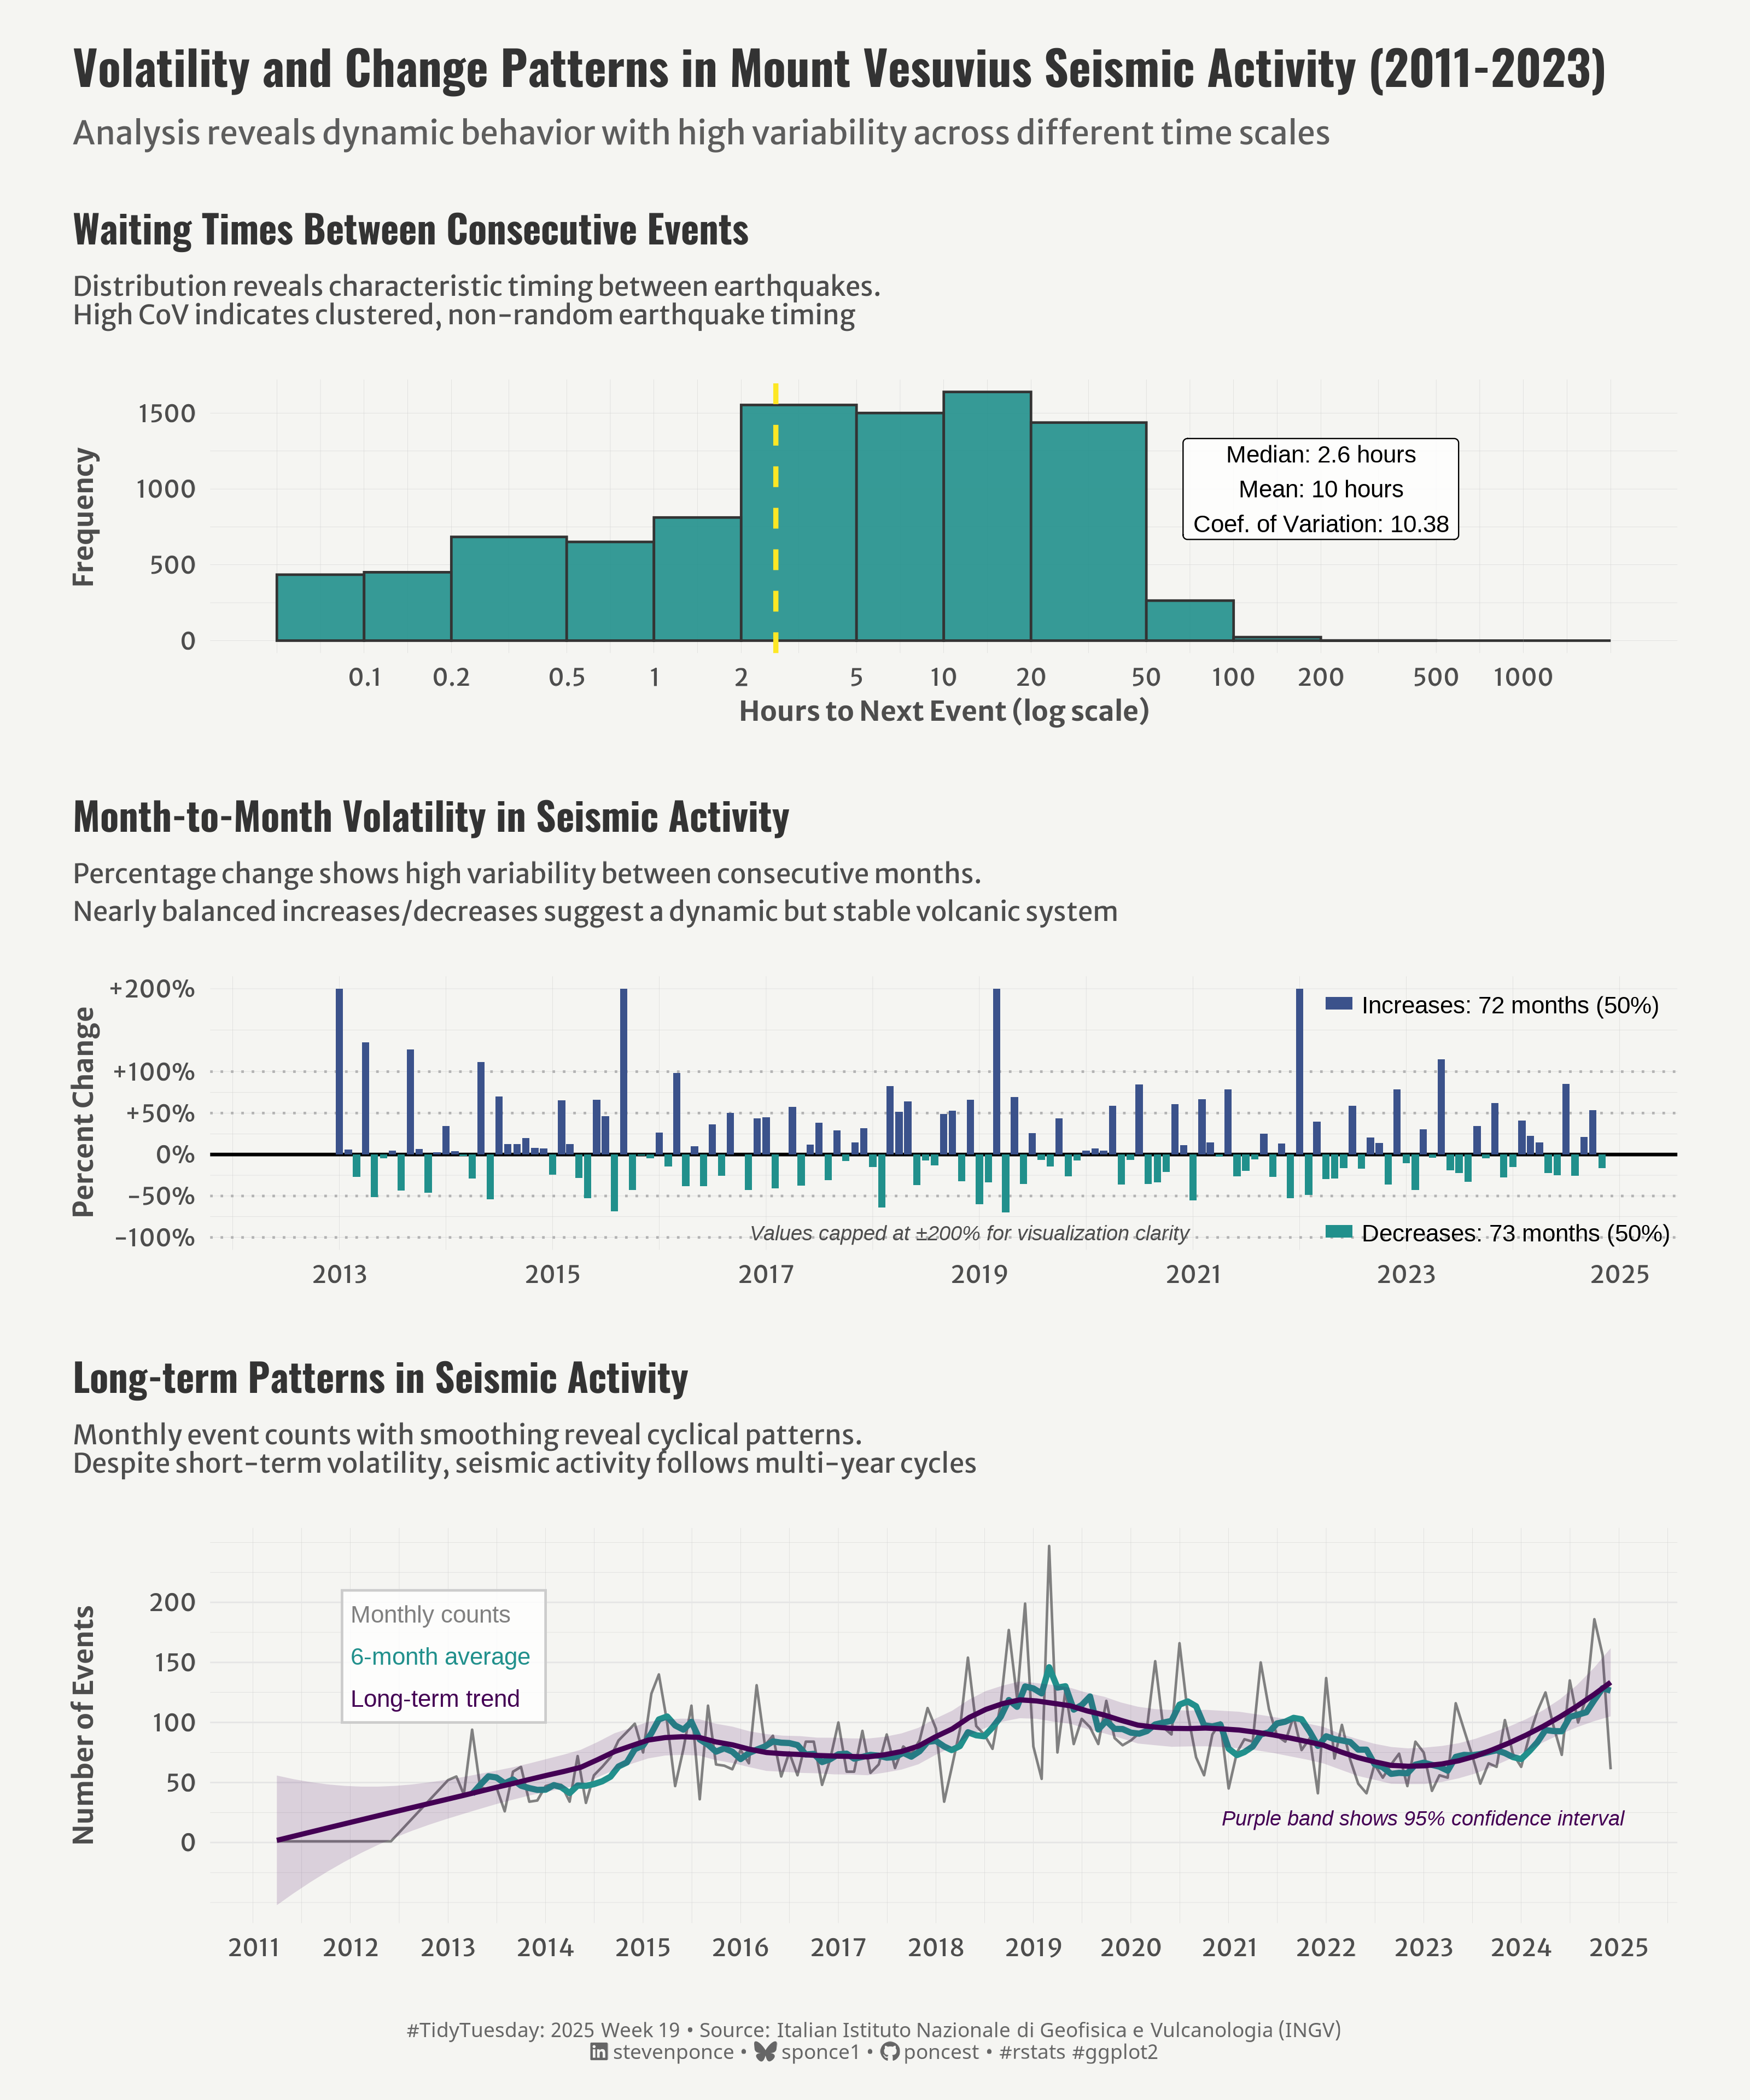

This chart was generated by the following R code:
## Challenge: #TidyTuesday 2025 week 19
## Data:      Seismic Events at Mount Vesuvius
## Author:    Steven Ponce
## Date:      2025-05-10


## 1. LOAD PACKAGES & SETUP ----
if (!require("pacman")) install.packages("pacman")
pacman::p_load(
  tidyverse,     # Easily Install and Load the 'Tidyverse'
  ggtext,        # Improved Text Rendering Support for 'ggplot2'
  showtext,      # Using Fonts More Easily in R Graphs
  janitor,       # Simple Tools for Examining and Cleaning Dirty Data
  scales,        # Scale Functions for Visualization
  glue,          # Interpreted String Literals
  patchwork      # The Composer of Plots
)

### |- figure size ----
camcorder::gg_record(
  dir    = here::here("temp_plots"),
  device = "png",
  width  =  10,
  height =  12,
  units  = "in",
  dpi    = 320
)

# Source utility functions
source(here::here("R/utils/fonts.R"))
source(here::here("R/utils/social_icons.R"))
source(here::here("R/themes/base_theme.R"))


## 2. READ IN THE DATA ----
tt <- tidytuesdayR::tt_load(2025, week = 19)

vesuvius_raw <- tt$vesuvius |> clean_names()

tidytuesdayR::readme(tt)
rm(tt)


## 3. EXAMINING THE DATA ----
glimpse(vesuvius_raw)
skimr::skim(vesuvius_raw)


## 4. TIDYDATA ----

### |-  tidy data ----
vesuvius <- vesuvius_raw |>
  mutate(
    date = as.Date(time),
    year = year(time),
    month = month(time),
    day = day(time),
    hour = hour(time),
    weekday = wday(time, label = TRUE),
    # Create a month-year for time series
    month_year = floor_date(time, "month"),
  )

# P1: Monthly event counts with  trend decomposition -----
monthly_counts <- vesuvius |>
  count(year, month) |>
  mutate(date = make_date(year, month, 1))

# Calculate a 6-month moving average
monthly_counts <- monthly_counts |>
  arrange(date) |>
  mutate(moving_avg = zoo::rollmean(n, k = 6, fill = NA, align = "right"))

# P2: Time-to-next events analysis -----
events_ordered <- vesuvius |>
  arrange(time) |>
  mutate(
    next_event_time = lead(time),
    hours_to_next = as.numeric(difftime(next_event_time, time, units = "hours"))
  ) |>
  filter(!is.na(hours_to_next))

# Calculate statistics
median_time <- median(events_ordered$hours_to_next, na.rm = TRUE)
mean_time <- mean(events_ordered$hours_to_next, na.rm = TRUE)
cv <- sd(events_ordered$hours_to_next, na.rm = TRUE) / mean_time

# P3: Event rate change analysis ----
events_per_month <- vesuvius |>
  count(year, month) |>
  mutate(date = make_date(year, month, 1)) |>
  arrange(date) |>
  mutate(
    prev_month = lag(n),
    pct_change = (n - prev_month) / prev_month * 100,
    change_type = ifelse(pct_change > 0, "Increase", "Decrease")
  ) |>
  filter(!is.na(pct_change)) |>
  # Limit extreme values for better visualization (cap at ±200%)
  mutate(pct_change = pmin(pmax(pct_change, -200), 200))

# Calculate statistics
increase_count <- sum(events_per_month$change_type == "Increase")
decrease_count <- sum(events_per_month$change_type == "Decrease")
total_months <- nrow(events_per_month)


## 5. VISUALIZATION ----

### |-  plot aesthetics ----
colors <- get_theme_colors(
    palette = c(
        "gray_line" = "#808080",
        "moving_avg" = "#21908C", 
        "trend_line" = "#440154",
        "confidence" = "#440154",
        "positive_change" = "#3B528B",
        "negative_change" = "#5DC863",
        "median_line" = "#FDE725",
        "hist_bar" = "#21908CFF", 
        "Decrease" = "#21908CFF", 
        "Increase" = "#3B528B"
    )
)

### |-  titles and caption ----
title_text <- str_glue("Volatility and Change Patterns in Mount Vesuvius Seismic Activity (2011-2023)")

subtitle_text <- str_glue("Analysis reveals dynamic behavior with high variability across different time scales")

# Create caption
caption_text <- create_social_caption(
  tt_year = 2025,
  tt_week = 19,
  source_text =  "Italian Istituto Nazionale di Geofisica e Vulcanologia (INGV)"
)

### |-  fonts ----
setup_fonts()
fonts <- get_font_families()

### |-  plot theme ----

# Start with base theme
base_theme <- create_base_theme(colors)

# Add weekly-specific theme elements
weekly_theme <- extend_weekly_theme(
  base_theme,
  theme(
    # Text styling
    plot.title = element_text(face = "bold", family = fonts$title, size = rel(1.14), color  = colors$title, margin = margin(b = 10)),
    plot.subtitle = element_text(family = fonts$subtitle, color = colors$subtitle, size = rel(0.78), margin = margin(b = 20)),

    # Axis elements
    axis.title = element_text(color = colors$text, face = "bold", size = rel(0.8)),
    axis.text = element_text(color = colors$text, size = rel(0.7)),

    # Grid elements
    panel.grid.minor = element_line(color = "gray80", linewidth = 0.05),
    panel.grid.major = element_line(color = "gray80", linewidth = 0.05),

    # Legend elements
    legend.position = "top",
    legend.direction = "horizontal",
    legend.title = element_text(family = fonts$text, size = rel(0.8), face = "bold"),
    legend.text = element_text(family = fonts$text, size = rel(0.7)),

    # Style facet labels
    strip.text = element_text(size = rel(0.75), face = "bold",
                              color = colors$title, margin = margin(b = 8, t = 8)
    ),

    # Add spacing
    panel.spacing = unit(1.1, "lines"),
    strip.background = element_rect(fill = "#e0e0e0", color = NA),

    # Plot margins
    plot.margin = margin(t = 15, r = 15, b = 15, l = 15),
  )
)

# Set theme
theme_set(weekly_theme)

# P1: Monthly event counts with  trend decomposition -----
p1 <- ggplot(monthly_counts, aes(x = date)) +
  # Geoms
  geom_hline(yintercept = seq(0, 200, by = 50), color = "gray90", linewidth = 0.3) +
  geom_line(aes(y = n), color = colors$palette["gray_line"], linewidth = 0.5) +
  geom_line(aes(y = moving_avg), color = colors$palette["moving_avg"], linewidth = 1.2) +
  geom_smooth(aes(y = n),
    method = "loess", span = 0.3, color = colors$palette["trend_line"],
    se = TRUE, fill = colors$palette["confidence"], alpha = 0.15
  ) +
  # Annotate
  annotate("rect", 
    xmin = as.Date("2011-12-01"), xmax = as.Date("2014-01-01"), 
    ymin = 100, ymax = 210, 
    fill = "white", color = "gray80", alpha = 0.8
    ) +
  annotate("text",
    x = as.Date("2012-01-01"), y = 190,
    label = "Monthly counts", color = colors$palette["gray_line"], hjust = 0, size = 3.5, fontface = "plain"
  ) +
  annotate("text",
    x = as.Date("2012-01-01"), y = 155,
    label = "6-month average", color = colors$palette["moving_avg"], hjust = 0, size = 3.5, fontface = "plain"
  ) +
  annotate("text",
    x = as.Date("2012-01-01"), y = 120,
    label = "Long-term trend", color = colors$palette["trend_line"], hjust = 0, size = 3.5, fontface = "plain"
  ) +
  annotate("text",
    x = as.Date("2023-01-01"), y = 20,
    label = "Purple band shows 95% confidence interval", color = colors$palette["confidence"],
    hjust = 0.5, size = 3, fontface = "italic"
  ) +
  # Scales
  scale_x_date(date_breaks = "1 year", date_labels = "%Y") +
  scale_y_continuous(breaks = seq(0, 200, by = 50)) +
  # Labs
  labs(
    title = "Long-term Patterns in Seismic Activity",
    subtitle = "Monthly event counts with smoothing reveal cyclical patterns.\nDespite short-term volatility, seismic activity follows multi-year cycles",
    x = NULL,
    y = "Number of Events"
  )

# P2: Time-to-next events analysis -----
p2 <- ggplot(events_ordered, aes(x = hours_to_next)) +
  # Geoms
  geom_histogram(
    aes(y = after_stat(count)),
    breaks = c(0.05, 0.1, 0.2, 0.5, 1, 2, 5, 10, 20, 50, 100, 200, 500, 1000, 2000),
    fill = colors$palette["hist_bar"], color = "#333333", alpha = 0.9
  ) +
  geom_vline(
    xintercept = median_time,
    linetype = "dashed",
    color = colors$palette["median_line"], 
    linewidth = 1
  ) +
  # Annotate
  annotate("label",
    x = 200, y = 1000,
    label = paste0(
      "Median: ", round(median_time, 1), " hours\n",
      "Mean: ", round(mean_time, 1), " hours\n",
      "Coef. of Variation: ", round(cv, 2)
    ),
    color = "black", fill = "white", alpha = 0.8, size = 3.5, fontface = "plain"
  ) +
  # Scales
  scale_x_log10(
    breaks = c(0.1, 0.2, 0.5, 1, 2, 5, 10, 20, 50, 100, 200, 500, 1000),
    labels = c("0.1", "0.2", "0.5", "1", "2", "5", "10", "20", "50", "100", "200", "500", "1000"),
    limits = c(0.05, 2000)
  ) +
  # Labs
  labs(
    title = "Waiting Times Between Consecutive Events",
    subtitle = "Distribution reveals characteristic timing between earthquakes.\nHigh CoV indicates clustered, non-random earthquake timing",
    x = "Hours to Next Event (log scale)",
    y = "Frequency"
  )

# P3: Event rate change analysis ----
p3 <- ggplot(events_per_month, aes(x = date, y = pct_change, fill = change_type)) +
  # Geoms
  geom_hline(yintercept = 0, linetype = "solid", color = "black", linewidth = 0.7) +
  geom_hline(yintercept = c(-50, 50, 100, -100), linetype = "dotted", color = "gray70") +
  geom_col(width = 25) +

  # Annotate 
  annotate("rect",
    xmin = as.Date("2022-04-01"), xmax = as.Date("2022-07-01"),
    ymin = 175, ymax = 190,
    fill = colors$palette["Increase"], 
  ) +
  annotate("text",
    x = as.Date("2022-08-01"), y = 180,
    label = paste0("Increases: ", increase_count, " months (", round(increase_count / total_months * 100), "%)"),
    color = "black", hjust = 0, size = 3.5, fontface = "plain"
  ) +
  annotate("rect",
    xmin = as.Date("2022-04-01"), xmax = as.Date("2022-07-01"),
    ymin = -100, ymax = -85,
    fill = colors$palette["Decrease"]
  ) +
  annotate("text",
    x = as.Date("2022-08-01"), y = -95,
    label = paste0("Decreases: ", decrease_count, " months (", round(decrease_count / total_months * 100), "%)"),
    color = "black", hjust = 0, size = 3.5, fontface = "plain"
  ) +
  annotate("text",
    x = median(events_per_month$date), y = -95,     
    label = "Values capped at ±200% for visualization clarity",
    color = "gray30", size = 3, fontface = "italic"
 ) +
  # Scales 
  scale_fill_manual(
    values = colors$palette,
    name = "Change"
  ) +
  scale_x_date(
    date_breaks = "2 year",
    date_labels = "%Y",
    limits = c(min(events_per_month$date), max(events_per_month$date))
  ) +
  scale_y_continuous(
    breaks = c(-200, -100, -50, 0, 50, 100, 200),
    labels = c("-200%", "-100%", "-50%", "0%", "+50%", "+100%", "+200%")
  ) +
  # Labs 
  labs(
    title = "Month-to-Month Volatility in Seismic Activity",
    subtitle = "Percentage change shows high variability between consecutive months.\nNearly balanced increases/decreases suggest a dynamic but stable volcanic system",
    x = NULL,
    y = "Percent Change"
  ) +
  # Theme
  theme(
    plot.subtitle = element_text(lineheight = 1.2),
    legend.position = "none"
  )
  
# Combined Plot ----
combined_plot <- (p2 / p3 / p1) +
    plot_layout(
        heights = c(0.9, 0.9, 1.3),  
        ) 

combined_plot +    
    plot_annotation(
        title = title_text,
        subtitle = subtitle_text,
        caption = caption_text,
        theme = theme(
            plot.title = element_text(
                size = rel(1.4),
                family = fonts$title,
                face = "bold",
                color = colors$title,
                lineheight = 1.1,
                margin = margin(t = 5, b = 5)
            ),
            plot.subtitle = element_text(
                size = rel(0.95),
                family = fonts$subtitle,
                color = alpha(colors$subtitle, 0.9),
                lineheight = 1.2,
                margin = margin(t = 5, b = 10)
            ),
            plot.caption = element_markdown(
                size = rel(0.6),
                family = fonts$caption,
                color = colors$caption,
                hjust = 0.5,
                margin = margin(t = 10)
            )
        )
    )
  

# 6. SESSION INFO ----
sessioninfo::session_info(include_base = TRUE)

# ─ Session info ───────────────────────────────────────────────────────────────────────
# setting  value
# version  R version 4.4.1 (2024-06-14 ucrt)
# os       Windows 11 x64 (build 22631)
# system   x86_64, mingw32
# ui       RStudio
# language (EN)
# collate  English_United States.utf8
# ctype    English_United States.utf8
# tz       America/New_York
# date     2025-05-09
# rstudio  2024.12.1+563 Kousa Dogwood (desktop)
# pandoc   NA
# 
# ─ Packages ───────────────────────────────────────────────────────────────────────────
# ! package      * version  date (UTC) lib source
# V base         * 4.4.1    2024-04-24 [2] local (on disk 4.4.0)
# P base64enc      0.1-3    2015-07-28 [?] CRAN (R 4.4.0)
# P bit            4.0.5    2022-11-15 [?] CRAN (R 4.4.0)
# P bit64          4.0.5    2020-08-30 [?] CRAN (R 4.4.0)
# P camcorder      0.1.0    2022-10-03 [?] CRAN (R 4.4.0)
# cli            3.6.3    2024-06-21 [1] CRAN (R 4.4.1)
# colorspace     2.1-0    2023-01-23 [1] CRAN (R 4.4.0)
# P commonmark     1.9.1    2024-01-30 [?] CRAN (R 4.4.0)
# P compiler       4.4.0    2024-04-24 [?] local
# P crayon         1.5.2    2022-09-29 [?] CRAN (R 4.4.0)
# P curl           5.2.1    2024-03-01 [?] CRAN (R 4.4.0)
# P datasets     * 4.4.0    2024-04-24 [?] local
# P digest         0.6.35   2024-03-11 [?] CRAN (R 4.4.0)
# dplyr        * 1.1.4    2023-11-17 [1] CRAN (R 4.4.0)
# P evaluate       0.23     2023-11-01 [?] CRAN (R 4.4.0)
# P fansi          1.0.6    2023-12-08 [?] CRAN (R 4.4.0)
# farver         2.1.2    2024-05-13 [1] CRAN (R 4.4.1)
# P fastmap        1.1.1    2023-02-24 [?] CRAN (R 4.4.0)
# forcats      * 1.0.0    2023-01-29 [1] CRAN (R 4.4.0)
# generics       0.1.3    2022-07-05 [1] CRAN (R 4.4.0)
# ggplot2      * 3.5.1    2024-04-23 [1] CRAN (R 4.4.0)
# P ggtext       * 0.1.2    2022-09-16 [?] CRAN (R 4.4.0)
# P gh             1.4.1    2024-03-28 [?] CRAN (R 4.4.0)
# P gifski         1.12.0-2 2023-08-12 [?] CRAN (R 4.4.0)
# P gitcreds       0.1.2    2022-09-08 [?] CRAN (R 4.4.0)
# glue         * 1.8.0    2024-09-30 [1] CRAN (R 4.4.2)
# P graphics     * 4.4.0    2024-04-24 [?] local
# P grDevices    * 4.4.0    2024-04-24 [?] local
# P grid           4.4.0    2024-04-24 [?] local
# P gridtext       0.1.5    2022-09-16 [?] CRAN (R 4.4.0)
# gtable         0.3.5    2024-04-22 [1] CRAN (R 4.4.0)
# P here         * 1.0.1    2020-12-13 [?] CRAN (R 4.4.0)
# P hms            1.1.3    2023-03-21 [?] CRAN (R 4.4.0)
# P htmltools      0.5.8.1  2024-04-04 [?] CRAN (R 4.4.0)
# P httr2          1.0.1    2024-04-01 [?] CRAN (R 4.4.0)
# P janitor      * 2.2.0    2023-02-02 [?] CRAN (R 4.4.0)
# P jsonlite       1.8.8    2023-12-04 [?] CRAN (R 4.4.0)
# P knitr          1.50     2025-03-16 [?] RSPM
# labeling       0.4.3    2023-08-29 [1] CRAN (R 4.4.0)
# P lattice        0.22-6   2024-03-20 [?] CRAN (R 4.4.0)
# P lifecycle      1.0.4    2023-11-07 [?] CRAN (R 4.4.0)
# P lubridate    * 1.9.3    2023-09-27 [?] CRAN (R 4.4.0)
# magick         2.8.3    2024-02-18 [1] CRAN (R 4.4.0)
# P magrittr       2.0.3    2022-03-30 [?] CRAN (R 4.4.0)
# markdown       1.13     2024-06-04 [1] CRAN (R 4.4.2)
# P Matrix         1.7-0    2024-03-22 [?] CRAN (R 4.4.0)
# P methods      * 4.4.0    2024-04-24 [?] local
# P mgcv           1.9-1    2023-12-21 [?] CRAN (R 4.4.0)
# munsell        0.5.1    2024-04-01 [1] CRAN (R 4.4.0)
# P nlme           3.1-164  2023-11-27 [?] CRAN (R 4.4.0)
# P pacman       * 0.5.1    2019-03-11 [?] CRAN (R 4.4.0)
# P parallel       4.4.0    2024-04-24 [?] local
# P patchwork    * 1.3.0    2024-09-16 [?] CRAN (R 4.4.1)
# P pillar         1.9.0    2023-03-22 [?] CRAN (R 4.4.0)
# P pkgconfig      2.0.3    2019-09-22 [?] CRAN (R 4.4.0)
# P purrr        * 1.0.2    2023-08-10 [?] CRAN (R 4.4.0)
# P R6             2.5.1    2021-08-19 [?] CRAN (R 4.4.0)
# P ragg           1.3.3    2024-09-11 [?] CRAN (R 4.4.2)
# P rappdirs       0.3.3    2021-01-31 [?] CRAN (R 4.4.0)
# P Rcpp           1.0.12   2024-01-09 [?] CRAN (R 4.4.0)
# P readr        * 2.1.5    2024-01-10 [?] CRAN (R 4.4.0)
# P renv           1.0.7    2024-04-11 [?] CRAN (R 4.4.0)
# P repr           1.1.7    2024-03-22 [?] CRAN (R 4.4.0)
# rlang          1.1.4    2024-06-04 [1] CRAN (R 4.4.1)
# P rprojroot      2.0.4    2023-11-05 [?] CRAN (R 4.4.0)
# P rstudioapi     0.16.0   2024-03-24 [?] CRAN (R 4.4.0)
# P rsvg           2.6.0    2023-10-08 [?] CRAN (R 4.4.0)
# scales       * 1.3.0    2023-11-28 [1] CRAN (R 4.4.0)
# P sessioninfo    1.2.2    2021-12-06 [?] CRAN (R 4.4.0)
# P showtext     * 0.9-7    2024-03-02 [?] CRAN (R 4.4.0)
# P showtextdb   * 3.0      2020-06-04 [?] CRAN (R 4.4.0)
# P skimr          2.1.5    2022-12-23 [?] CRAN (R 4.4.0)
# P snakecase      0.11.1   2023-08-27 [?] CRAN (R 4.4.0)
# P splines        4.4.0    2024-04-24 [?] local
# P stats        * 4.4.0    2024-04-24 [?] local
# stringi        1.8.4    2024-05-06 [1] CRAN (R 4.4.0)
# P stringr      * 1.5.1    2023-11-14 [?] CRAN (R 4.4.0)
# P svglite        2.1.3    2023-12-08 [?] CRAN (R 4.4.0)
# P sysfonts     * 0.8.9    2024-03-02 [?] CRAN (R 4.4.0)
# systemfonts    1.1.0    2024-05-15 [1] CRAN (R 4.4.0)
# textshaping    0.4.0    2024-05-24 [1] CRAN (R 4.4.0)
# P tibble       * 3.2.1    2023-03-20 [?] CRAN (R 4.4.0)
# tidyr        * 1.3.1    2024-01-24 [1] CRAN (R 4.4.0)
# tidyselect     1.2.1    2024-03-11 [1] CRAN (R 4.4.0)
# P tidytuesdayR   1.1.2    2024-09-09 [?] CRAN (R 4.4.2)
# P tidyverse    * 2.0.0    2023-02-22 [?] CRAN (R 4.4.0)
# P timechange     0.3.0    2024-01-18 [?] CRAN (R 4.4.0)
# P tools          4.4.0    2024-04-24 [?] local
# P tzdb           0.4.0    2023-05-12 [?] CRAN (R 4.4.0)
# P utf8           1.2.4    2023-10-22 [?] CRAN (R 4.4.0)
# P utils        * 4.4.0    2024-04-24 [?] local
# P vctrs          0.6.5    2023-12-01 [?] CRAN (R 4.4.0)
# P vroom          1.6.5    2023-12-05 [?] CRAN (R 4.4.0)
# P withr          3.0.2    2024-10-28 [?] CRAN (R 4.4.2)
# P xfun           0.52     2025-04-02 [?] CRAN (R 4.4.3)
# P xml2           1.3.6    2023-12-04 [?] CRAN (R 4.4.0)
# P zoo            1.8-12   2023-04-13 [?] CRAN (R 4.4.0)
# 
# V ── Loaded and on-disk version mismatch.
# P ── Loaded and on-disk path mismatch.
# 
# ──────────────────────────────────────────────────────────────────────────────────────
